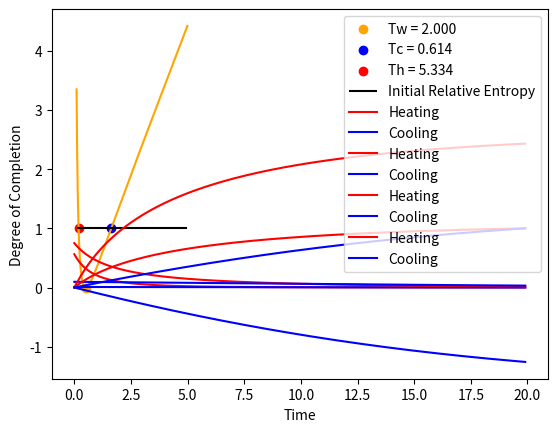

Here is the Python script that generated this plot:
import numpy as np
import matplotlib.pyplot as plt
from scipy.optimize import brentq


def Distribution(dist, beta_R, dmn):

    if dist == 'bose':
        f = 1/(np.exp(beta_R * dmn) - 1)

    elif dist == 'fermi':
        f = 1/(np.exp(beta_R * dmn) + 1)
        
    return f


def Delta_Beta(w, beta_i, beta, gamma, t):

    fi = Distribution('bose', beta_i, w)
    
    ff = Distribution('bose', beta, w)
    
    delta_beta = (fi - ff) * np.exp(-gamma*t) + ff
    
    d_delta_beta = -gamma * (fi - ff) * np.exp(-gamma*t)
    
    return delta_beta, d_delta_beta
    

def Wigner_Fisher_Info(w, beta_i, beta_f, gamma, t):

    delta_beta, d_delta_beta = Delta_Beta(w, beta_i, beta_f, gamma, t)
    
    return 2 * (d_delta_beta/delta_beta)**2
    

def Velocity(Iw):

    return np.sqrt(Iw)
    

def Distance(w, beta_i, beta_f, gamma, t):

    fi = Distribution('bose', beta_i, w)
    
    ff = Distribution('bose', beta_f, w)

    L = np.sqrt(2) * np.log(abs(((fi - ff) * np.exp(-gamma*t) + ff) / fi))
    
    return L


def ThermalKinematics(beta_i, beta_f, w, gamma, tlist):

    Iw = []
    Vw = []
    Lw = []
    Kevol = []

    for t in tlist:

        Iwt = Wigner_Fisher_Info(w, beta_i, beta_f, gamma, t)

        Vwt = Velocity(Iwt)
        
        Lwt = Distance(w, beta_i, beta_f, gamma, t)

        Kevol.append(RelativeEntropy(beta_i, beta_f, w, gamma, t))

        Iw.append(Iwt)
        Vw.append(Vwt)
        Lw.append(Lwt)
        

    completion = []

    for i in range(len(Lw)):

        completion.append(Lw[i]/Lw[-1])
        
    return Iw, Vw, Lw, completion, Kevol
    

def RelativeEntropy(beta_i, beta_f, w, gamma, t):

    delta_i, d_delta_i = Delta_Beta(w, beta_i, beta_f, gamma, t)
    delta_f, d_delta_f = Delta_Beta(w, beta_f, beta_f, gamma, t)
    
    return -1 + (delta_i/delta_f) + 0.5 * np.log((delta_f**2)/(delta_i**2))


def EquidistantInitial(Kinit, beta_eq, w, gamma, beta_list):

    K_diff = lambda beta_i: RelativeEntropy(beta_i, beta_eq, w, gamma, 0) - Kinit

    K_diff_list = []
    for beta in beta_list:
    
        K_diff_list.append(K_diff(beta))

    ## hot
    for i in range(0, np.argmin(K_diff_list), 1):

        if K_diff_list[i] * K_diff_list[i+1] < 0:  # houve cruzamento

            beta_1 = brentq(K_diff, beta_list[i], beta_list[i+1])  # raiz exata
            K1 = RelativeEntropy(beta_1, beta_eq, w, gamma, 0)

    ## cold
    for i in range(np.argmin(K_diff_list), len(beta_list) - 1, 1):

        if K_diff_list[i] * K_diff_list[i+1] < 0:  # houve cruzamento

            beta_2 = brentq(K_diff, beta_list[i], beta_list[i+1])  # raiz exata
            K2 = RelativeEntropy(beta_2, beta_eq, w, gamma, 0)
    
    
    ## plot
    
    K = [RelativeEntropy(beta_i, beta_eq, w, gamma, 0) for beta_i in beta_list]
    
    plt.plot(beta_list, K, color='orange')
    plt.scatter([beta_eq], [RelativeEntropy(beta_eq, beta_eq, w, gamma, 0)], color='orange', label=f'Tw = {1/beta_eq:.3f}')
    plt.scatter([beta_2], [K2], color='blue', label=f'Tc = {1/beta_2:.3f}')
    plt.scatter([beta_1], [K1], color='red', label=f'Th = {1/beta_1:.3f}')
    plt.hlines(y=Kinit, xmin=min(beta_list), xmax=max(beta_list), color='black', label='Initial Relative Entropy')
    plt.xlabel(r'$\beta$')
    plt.ylabel('Relative Entropy')
    plt.legend()
    plt.show()
    
    
    return beta_1, 1/beta_1, K1, beta_2, 1/beta_2, K2
        
        





########### MAIN ###########


## Parameters

w = 1
gamma = 0.1

Kinit = 1

Teq = 2
beta_eq = 1/Teq

beta_list = np.arange(0.1, 5, 0.01)

beta_hot, Thot, Khot, beta_cold, Tcold, Kcold = EquidistantInitial(Kinit, beta_eq, w, gamma, beta_list)

tlist = np.arange(0, 20, 0.1)


## Thermal Kinematics

Iw_heating, Vw_heating, Lw_heating, completion_heating, Kevol_heating = ThermalKinematics(beta_cold, beta_eq, w, gamma, tlist)
Iw_cooling, Vw_cooling, Lw_cooling, completion_cooling, Kevol_cooling = ThermalKinematics(beta_hot, beta_eq, w, gamma, tlist)
    
    
## Plots

plt.plot(tlist, Iw_heating, color='red', label='Heating')
plt.plot(tlist, Iw_cooling, color='blue', label='Cooling')
plt.ylabel('Wigner Fisher Information')
plt.xlabel('Time')
plt.legend()
plt.show()

plt.plot(tlist, Vw_heating, color='red', label='Heating')
plt.plot(tlist, Vw_cooling, color='blue', label='Cooling')
plt.ylabel('Statistical Velocity')
plt.xlabel('Time')
plt.legend()
plt.show()

plt.plot(tlist, Lw_heating, color='red', label='Heating')
plt.plot(tlist, Lw_cooling, color='blue', label='Cooling')
plt.ylabel('Statistical Distance')
plt.xlabel('Time')
plt.legend()
plt.show()

plt.plot(tlist, completion_heating, color='red', label='Heating')
plt.plot(tlist, completion_cooling, color='blue', label='Cooling')
plt.ylabel('Degree of Completion')
plt.xlabel('Time')
plt.legend()
plt.show()













